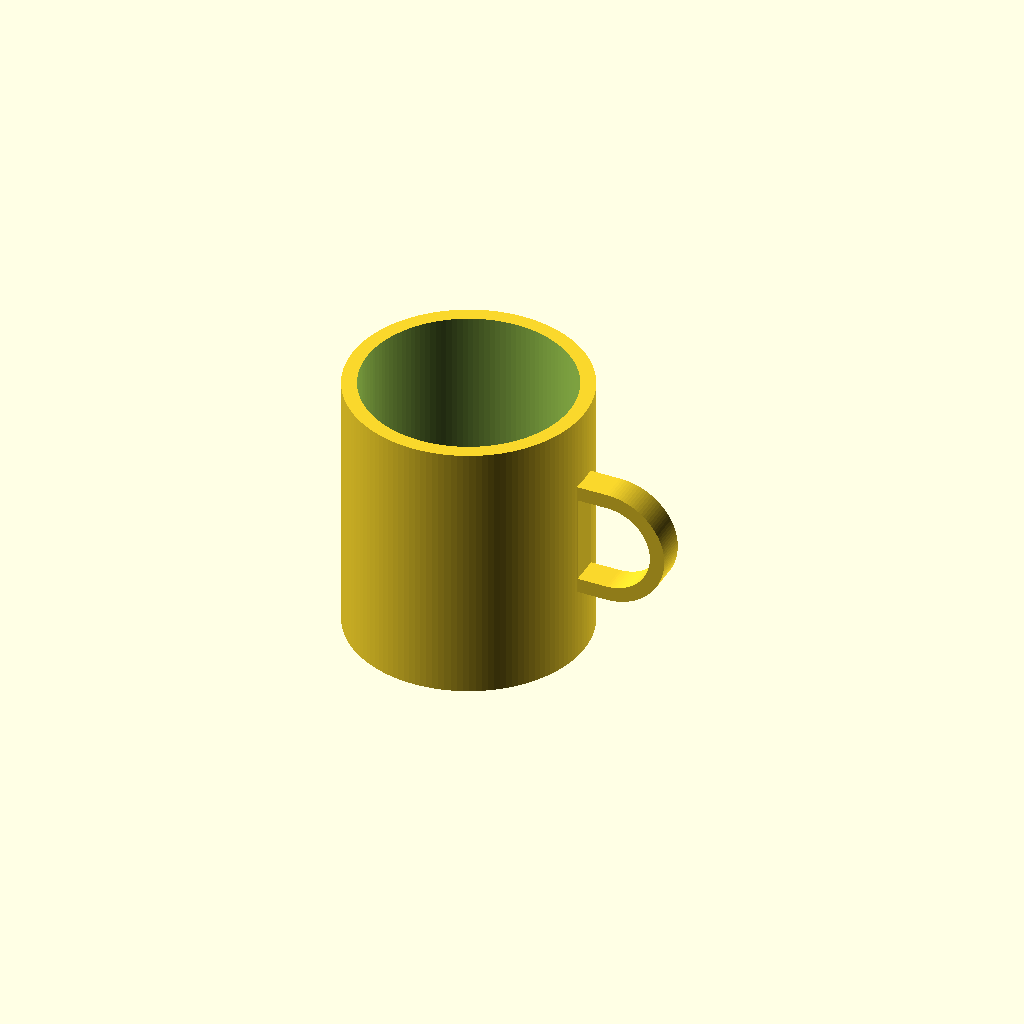
Cell 1 — every parameter at its default value.
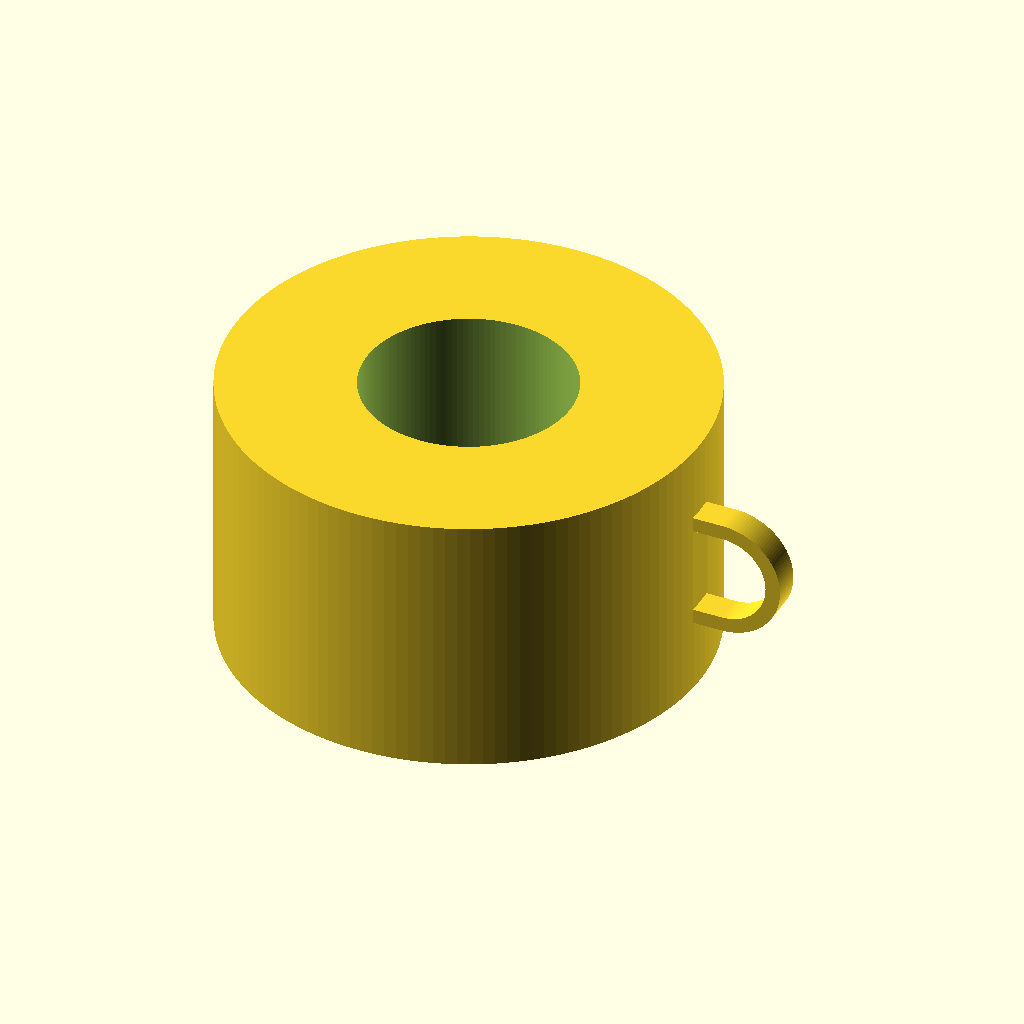
Cell 2: outer_d = 160 (everything else at default).
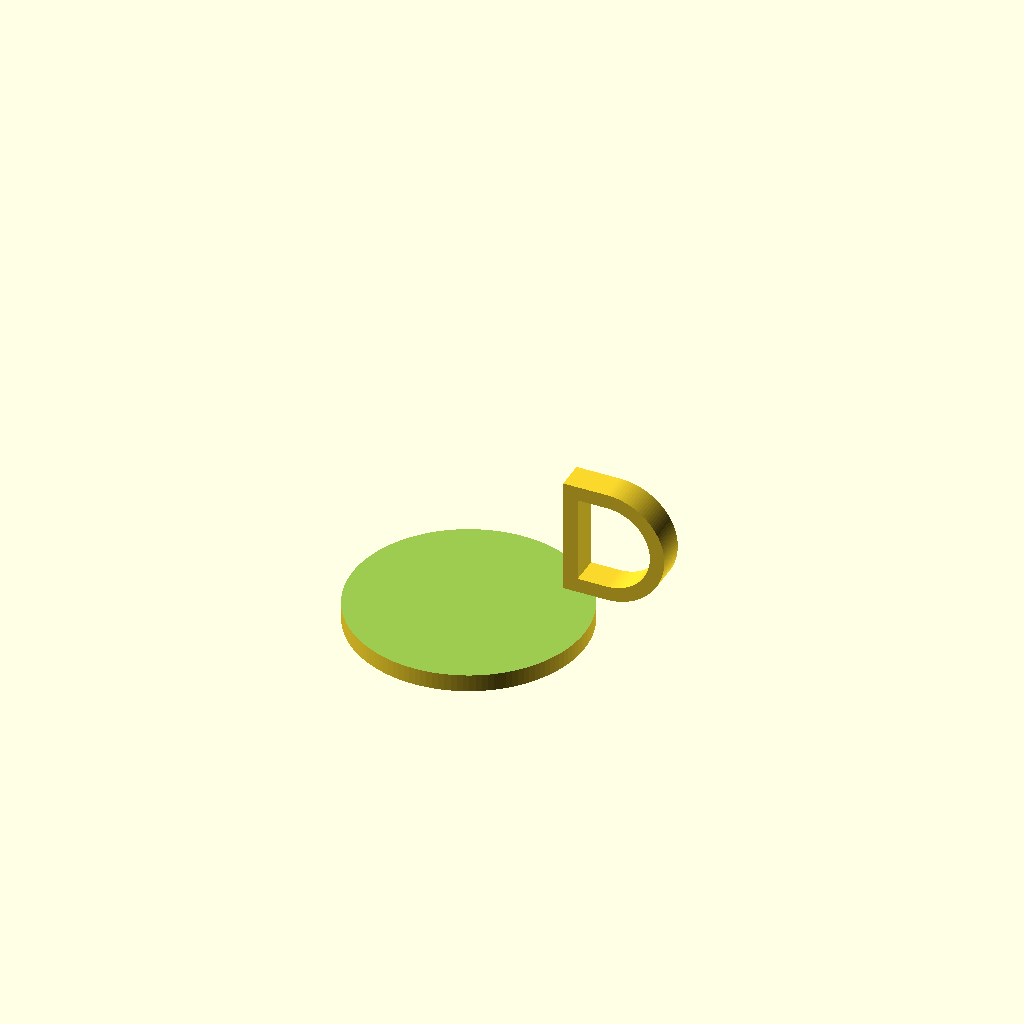
Cell 3: inner_d = 140 (everything else at default).
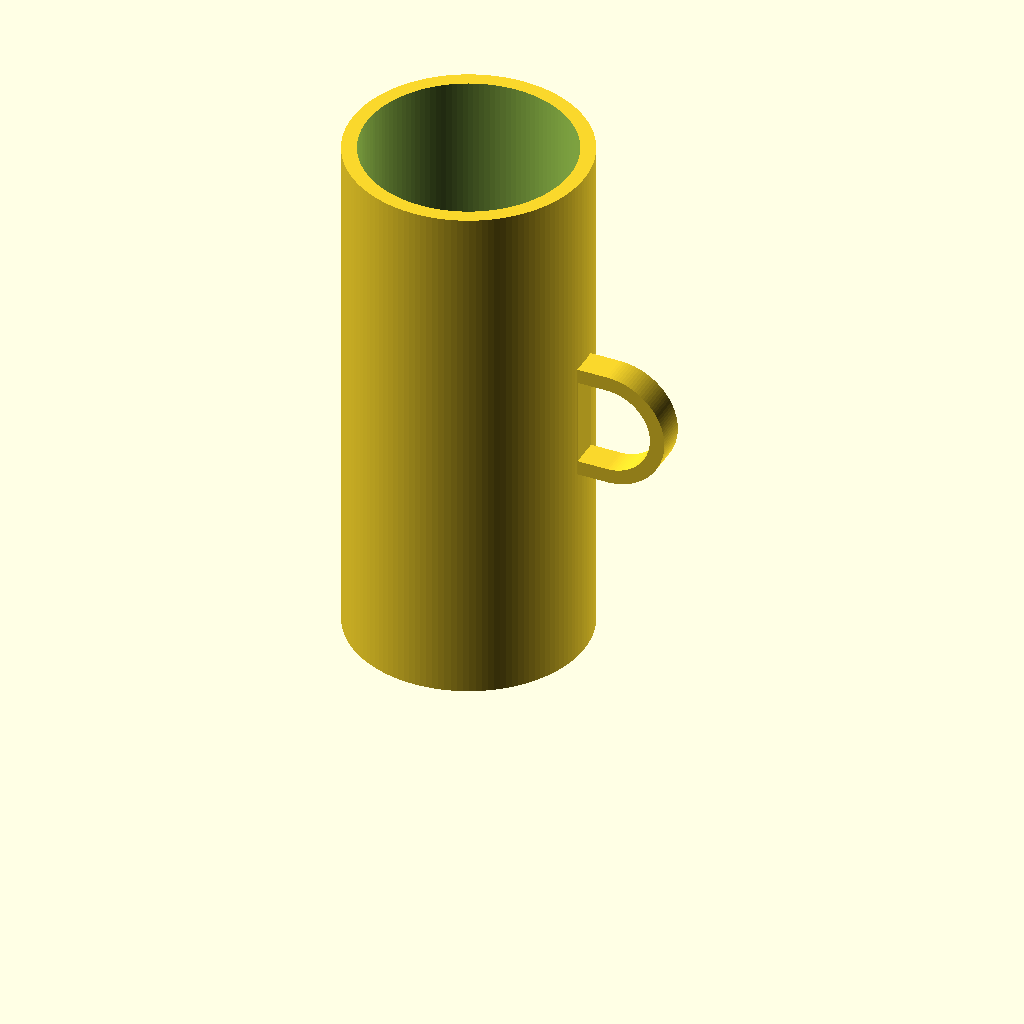
Cell 4: the same model with mug_height = 180.
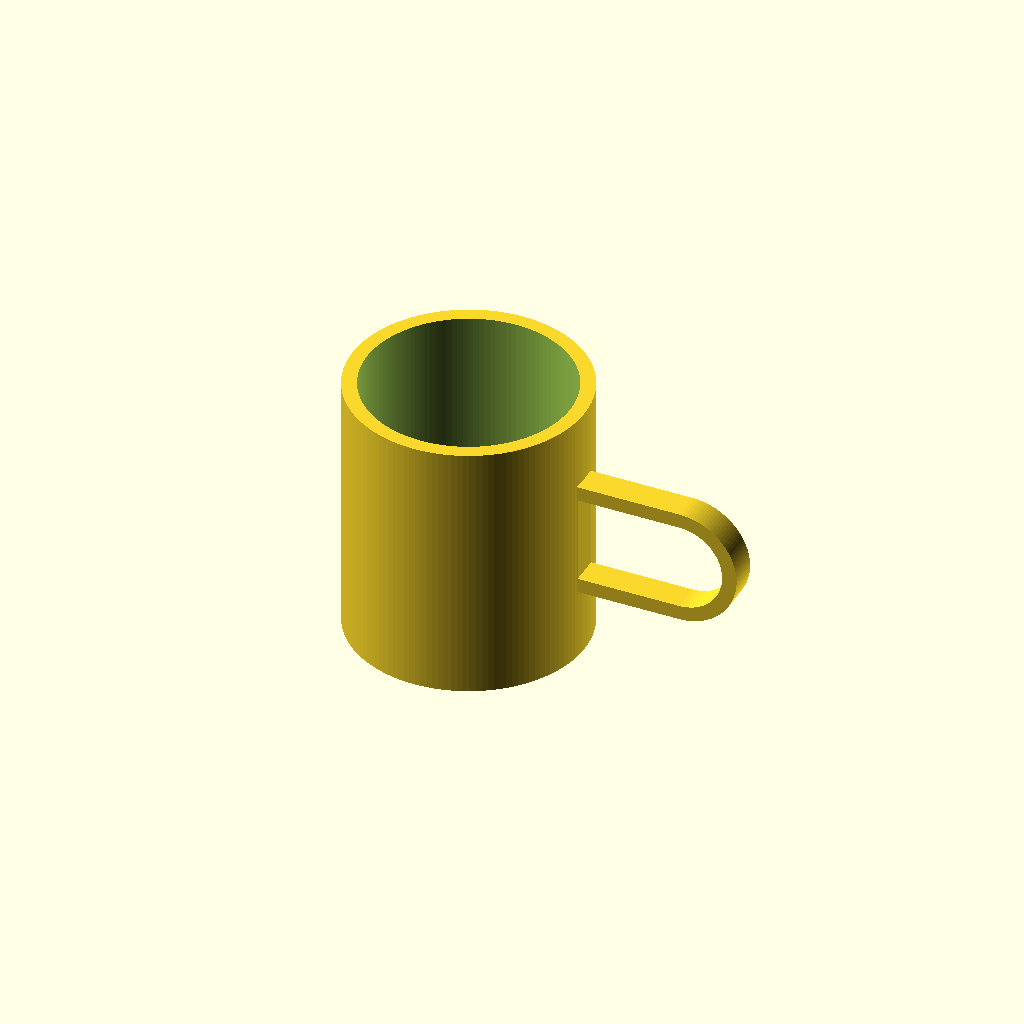
Cell 5: the same model with opening_width = 50.
All cells are drawn from one camera (rotation 55°, 0°, 25°, orthographic, colour scheme Cornfield), so only the parameter changes between them.
Source of the model, results/tier-2-offset-handle-mug/bare-max_gpt-6-luna-bee95c784b0f-2026-10-06T19-34-47-056Z/final.scad:
outer_d = 80;
inner_d = 70;
mug_height = 90;
bottom_thickness = 6;

opening_width = 25;
opening_height = 30;
handle_band = 5;
handle_depth = 10;

opening_radius = opening_height / 2;
opening_arc_center_x = opening_width - opening_radius;

$fn = 128;

module mug_body() {
    difference() {
        cylinder(d = outer_d, h = mug_height);

        translate([0, 0, bottom_thickness])
            cylinder(
                d = inner_d,
                h = mug_height - bottom_thickness + 1
            );
    }
}

module d_profile(radius, left_x, center_x) {
    union() {
        translate([left_x, -radius])
            square([center_x - left_x, 2 * radius]);

        intersection() {
            translate([center_x, 0])
                circle(r = radius);

            translate([center_x, -radius])
                square([radius, 2 * radius]);
        }
    }
}

module handle() {
    translate([outer_d / 2, 0, mug_height / 2])
        rotate([90, 0, 0])
            linear_extrude(height = handle_depth, center = true)
                difference() {
                    d_profile(
                        opening_radius + handle_band,
                        -handle_band,
                        opening_arc_center_x
                    );

                    d_profile(
                        opening_radius,
                        0,
                        opening_arc_center_x
                    );
                }
}

union() {
    mug_body();
    handle();
}
Parameter table extracted from the source (name, type, default, range or options):
outer_d: number, default 80
inner_d: number, default 70
mug_height: number, default 90
bottom_thickness: number, default 6
opening_width: number, default 25
opening_height: number, default 30
handle_band: number, default 5
handle_depth: number, default 10
